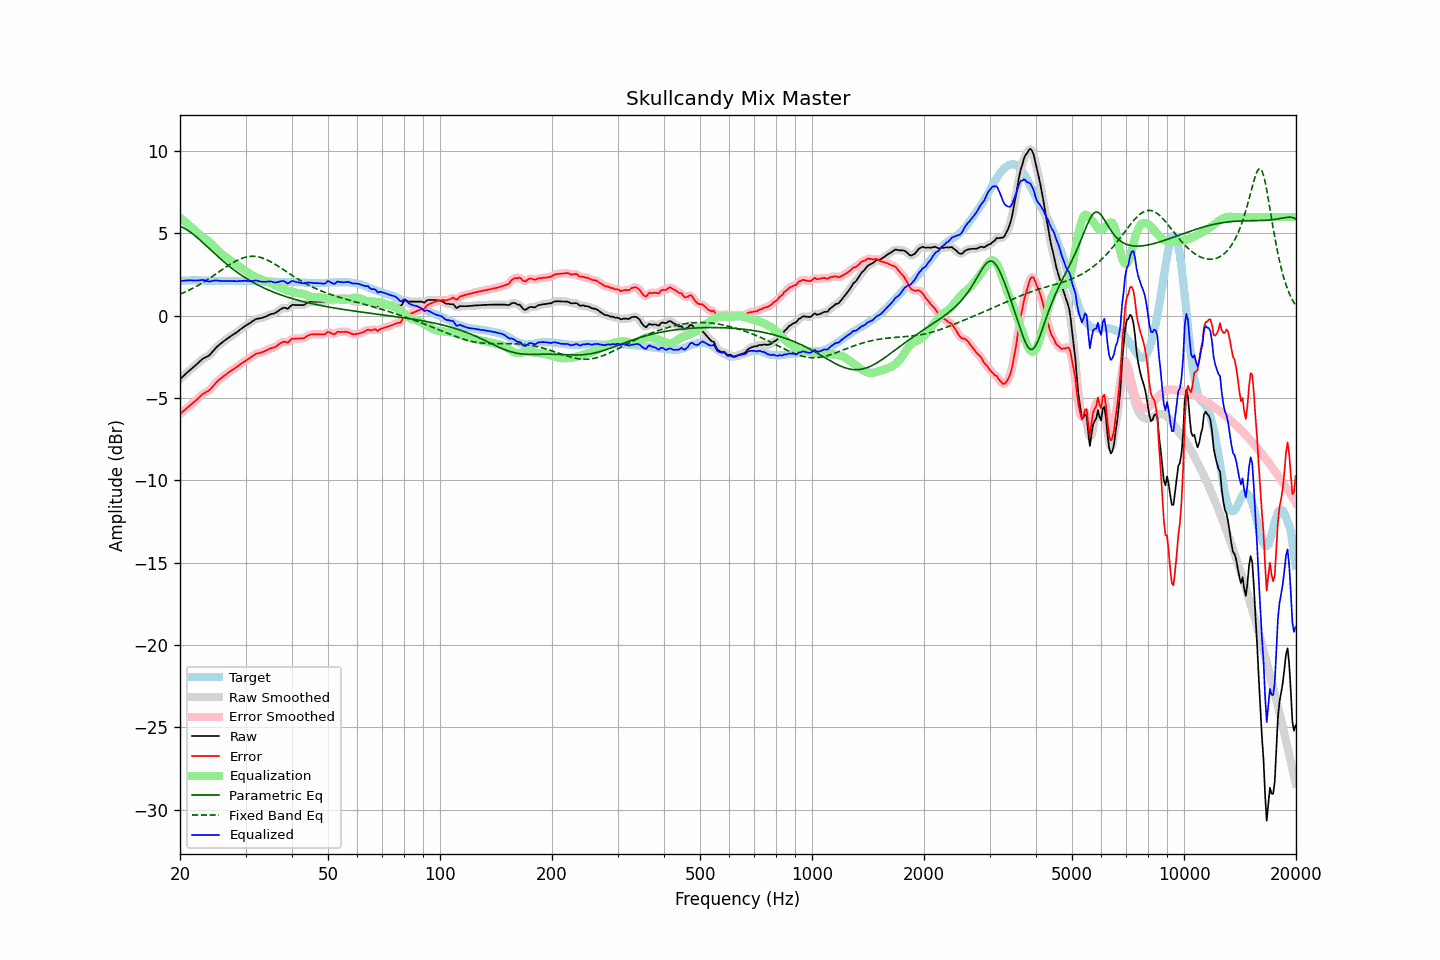

The file beside this chart, header and first rows:
frequency, raw, error, smoothed, error_smoothed, equalization, parametric_eq, fixed_band_eq, equalized_raw, equalized_smoothed, target
20.00, -3.85, -5.96, -3.85, -5.96, 5.96, 5.44, 1.31, 2.11, 2.11, 2.11
20.20, -3.76, -5.88, -3.76, -5.88, 5.88, 5.40, 1.35, 2.12, 2.12, 2.12
20.40, -3.67, -5.80, -3.67, -5.79, 5.80, 5.35, 1.40, 2.13, 2.13, 2.13
20.61, -3.58, -5.71, -3.58, -5.71, 5.72, 5.30, 1.44, 2.14, 2.14, 2.13
20.81, -3.49, -5.63, -3.49, -5.63, 5.63, 5.24, 1.48, 2.15, 2.15, 2.14
21.02, -3.40, -5.54, -3.40, -5.55, 5.55, 5.18, 1.53, 2.15, 2.15, 2.14
21.23, -3.32, -5.47, -3.32, -5.46, 5.47, 5.11, 1.58, 2.15, 2.15, 2.15
21.44, -3.24, -5.39, -3.23, -5.38, 5.38, 5.04, 1.63, 2.15, 2.15, 2.15
21.66, -3.15, -5.30, -3.15, -5.30, 5.30, 4.97, 1.68, 2.15, 2.15, 2.15
21.87, -3.07, -5.22, -3.06, -5.22, 5.21, 4.89, 1.73, 2.14, 2.14, 2.15
22.09, -2.98, -5.14, -2.98, -5.13, 5.12, 4.81, 1.78, 2.14, 2.14, 2.16
22.31, -2.89, -5.05, -2.89, -5.04, 5.03, 4.73, 1.84, 2.15, 2.15, 2.16
22.54, -2.80, -4.95, -2.79, -4.94, 4.95, 4.64, 1.89, 2.15, 2.16, 2.15
22.76, -2.71, -4.85, -2.71, -4.85, 4.87, 4.55, 1.95, 2.17, 2.17, 2.14
22.99, -2.62, -4.76, -2.63, -4.77, 4.80, 4.46, 2.01, 2.18, 2.17, 2.14
23.22, -2.57, -4.71, -2.57, -4.70, 4.73, 4.37, 2.07, 2.16, 2.16, 2.14
23.45, -2.52, -4.65, -2.52, -4.65, 4.65, 4.28, 2.13, 2.13, 2.13, 2.13
23.69, -2.47, -4.60, -2.47, -4.60, 4.57, 4.19, 2.19, 2.11, 2.10, 2.13
23.92, -2.42, -4.54, -2.40, -4.53, 4.49, 4.10, 2.25, 2.08, 2.09, 2.13
24.16, -2.32, -4.44, -2.32, -4.44, 4.41, 4.01, 2.32, 2.09, 2.09, 2.13
24.40, -2.21, -4.33, -2.21, -4.33, 4.32, 3.92, 2.38, 2.11, 2.11, 2.13
24.65, -2.09, -4.21, -2.09, -4.22, 4.22, 3.83, 2.45, 2.14, 2.14, 2.13
24.89, -1.98, -4.10, -1.98, -4.10, 4.12, 3.74, 2.52, 2.15, 2.15, 2.13
25.14, -1.88, -4.00, -1.88, -4.00, 4.02, 3.65, 2.59, 2.15, 2.14, 2.13
25.39, -1.80, -3.91, -1.79, -3.91, 3.93, 3.56, 2.65, 2.13, 2.13, 2.11
25.65, -1.72, -3.83, -1.71, -3.83, 3.83, 3.47, 2.72, 2.12, 2.12, 2.11
25.91, -1.64, -3.75, -1.64, -3.75, 3.75, 3.39, 2.79, 2.11, 2.11, 2.11
26.16, -1.56, -3.67, -1.56, -3.67, 3.67, 3.30, 2.86, 2.11, 2.11, 2.11
26.43, -1.49, -3.60, -1.49, -3.60, 3.60, 3.22, 2.92, 2.11, 2.11, 2.11
26.69, -1.42, -3.53, -1.41, -3.53, 3.53, 3.14, 2.99, 2.11, 2.11, 2.11
26.96, -1.34, -3.45, -1.34, -3.45, 3.46, 3.06, 3.05, 2.12, 2.11, 2.11
27.23, -1.28, -3.39, -1.27, -3.38, 3.39, 2.98, 3.11, 2.11, 2.11, 2.11
27.50, -1.21, -3.32, -1.21, -3.32, 3.32, 2.90, 3.18, 2.11, 2.11, 2.11
27.77, -1.15, -3.26, -1.15, -3.26, 3.25, 2.83, 3.23, 2.11, 2.11, 2.11
28.05, -1.09, -3.20, -1.08, -3.19, 3.19, 2.76, 3.29, 2.10, 2.10, 2.11
28.33, -1.02, -3.12, -1.02, -3.12, 3.12, 2.68, 3.34, 2.10, 2.10, 2.11
28.62, -0.95, -3.05, -0.94, -3.05, 3.05, 2.61, 3.39, 2.10, 2.11, 2.11
28.90, -0.87, -2.98, -0.87, -2.98, 2.98, 2.55, 3.43, 2.12, 2.11, 2.12
29.19, -0.80, -2.91, -0.80, -2.91, 2.91, 2.48, 3.48, 2.12, 2.12, 2.11
29.48, -0.73, -2.84, -0.72, -2.84, 2.85, 2.41, 3.51, 2.12, 2.12, 2.11
29.78, -0.65, -2.77, -0.65, -2.77, 2.78, 2.35, 3.54, 2.13, 2.12, 2.12
30.08, -0.59, -2.71, -0.59, -2.71, 2.71, 2.29, 3.57, 2.12, 2.12, 2.12
30.38, -0.53, -2.65, -0.53, -2.65, 2.64, 2.23, 3.59, 2.11, 2.12, 2.12
30.68, -0.47, -2.59, -0.47, -2.59, 2.58, 2.17, 3.60, 2.11, 2.11, 2.12
30.99, -0.41, -2.53, -0.41, -2.52, 2.51, 2.11, 3.61, 2.10, 2.11, 2.12
31.30, -0.34, -2.46, -0.34, -2.46, 2.45, 2.05, 3.62, 2.12, 2.12, 2.12
31.61, -0.28, -2.39, -0.27, -2.39, 2.40, 2.00, 3.61, 2.12, 2.13, 2.12
31.93, -0.21, -2.32, -0.22, -2.33, 2.35, 1.95, 3.61, 2.15, 2.14, 2.11
32.24, -0.18, -2.28, -0.18, -2.29, 2.31, 1.89, 3.59, 2.13, 2.13, 2.10
32.57, -0.17, -2.27, -0.16, -2.26, 2.27, 1.84, 3.57, 2.10, 2.11, 2.10
32.89, -0.15, -2.25, -0.15, -2.24, 2.23, 1.79, 3.55, 2.08, 2.09, 2.10
33.22, -0.13, -2.22, -0.12, -2.21, 2.20, 1.75, 3.52, 2.07, 2.07, 2.09
33.55, -0.09, -2.17, -0.09, -2.18, 2.16, 1.70, 3.49, 2.07, 2.07, 2.09
33.89, -0.06, -2.13, -0.06, -2.13, 2.13, 1.65, 3.45, 2.07, 2.07, 2.08
34.23, -0.02, -2.09, -0.01, -2.09, 2.09, 1.61, 3.40, 2.07, 2.08, 2.07
34.57, 0.03, -2.04, 0.03, -2.04, 2.05, 1.57, 3.36, 2.09, 2.09, 2.07
34.92, 0.08, -1.99, 0.08, -2.00, 2.01, 1.53, 3.31, 2.10, 2.09, 2.07
35.27, 0.11, -1.96, 0.11, -1.96, 1.97, 1.48, 3.25, 2.08, 2.07, 2.07
35.62, 0.13, -1.93, 0.14, -1.93, 1.91, 1.44, 3.20, 2.05, 2.05, 2.07
35.97, 0.16, -1.90, 0.17, -1.89, 1.86, 1.41, 3.14, 2.02, 2.03, 2.06
... 635 more rows
